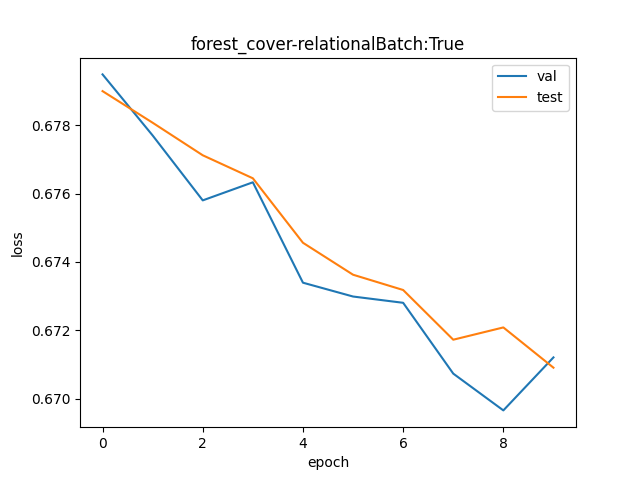

The data file committed next to this chart (first rows):
val, test
1.973, 1.972
1.969, 1.97
1.966, 1.968
1.967, 1.967
1.961, 1.963
1.96, 1.961
1.96, 1.96
1.956, 1.958
1.954, 1.958
1.957, 1.956
